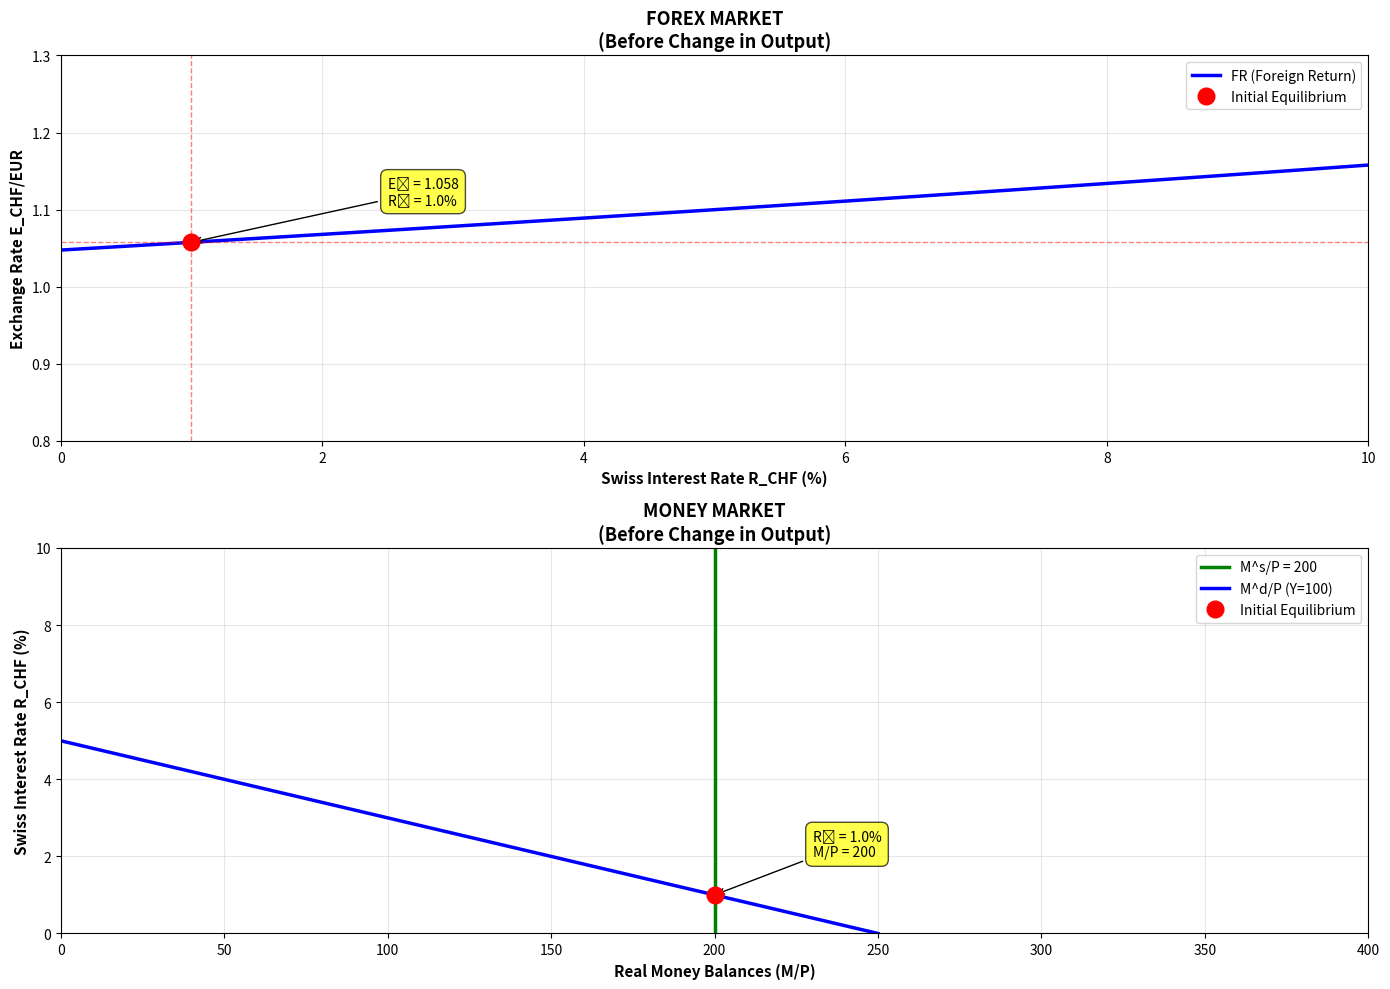

Here is the Python script that generated this plot: (Note: this script raises an exception after producing the figure.)
"""
Problem Set 2 - Problem 4
Domestic Money Demand Analysis
"""

import numpy as np
import matplotlib.pyplot as plt

print("="*80)
print("PROBLEM 4: DOMESTIC MONEY DEMAND ANALYSIS")
print("="*80)
print()

# Given data
R_EUR = 0.05  # German (Eurozone) interest rate
E_e_CHF_EUR = 1.1  # Expected exchange rate CHF/EUR
P_CHF = 1.0  # Swiss price level
P_EUR = 1.0  # German price level
M_s_CHF = 200  # Swiss money supply
Y_CHF = 100  # Swiss output

print("GIVEN INFORMATION:")
print("-" * 80)
print(f"1-year German interest rate: R_EUR = {R_EUR:.3f} ({R_EUR*100:.1f}%)")
print(f"Expected exchange rate: E_e_CHF/EUR = {E_e_CHF_EUR:.1f}")
print(f"Swiss price level: P_CHF = {P_CHF:.2f}")
print(f"German price level: P_EUR = {P_EUR:.2f}")
print(f"Swiss money supply: M^s_CHF = {M_s_CHF:.0f}")
print(f"Swiss output: Y_CHF = {Y_CHF:.0f}")
print()
print("Real money demand function in Switzerland:")
print("  L(R_CHF, Y_CHF) = 100 + 1.5 × Y_CHF - 5000 × R_CHF")
print()

# Part 1: Find equilibrium Swiss interest rate
print("="*80)
print("PART 1: EQUILIBRIUM SWISS INTEREST RATE")
print("="*80)
print()

print("Money market equilibrium condition:")
print("  M^s / P = L(R, Y)")
print("  Real money supply = Real money demand")
print()

real_money_supply = M_s_CHF / P_CHF
print(f"Real money supply:")
print(f"  M^s_CHF / P_CHF = {M_s_CHF:.0f} / {P_CHF:.2f} = {real_money_supply:.3f}")
print()

print("Real money demand:")
print(f"  L(R_CHF, Y_CHF) = 100 + 1.5 × {Y_CHF:.0f} - 5000 × R_CHF")
print(f"  L(R_CHF, Y_CHF) = 100 + {1.5 * Y_CHF:.0f} - 5000 × R_CHF")
print(f"  L(R_CHF, Y_CHF) = {100 + 1.5 * Y_CHF:.0f} - 5000 × R_CHF")
print()

print("Setting M^s/P = L:")
print(f"  {real_money_supply:.3f} = {100 + 1.5 * Y_CHF:.0f} - 5000 × R_CHF")
print()

print("Solving for R_CHF:")
print(f"  5000 × R_CHF = {100 + 1.5 * Y_CHF:.0f} - {real_money_supply:.3f}")
print(f"  5000 × R_CHF = {100 + 1.5 * Y_CHF - real_money_supply:.3f}")

R_CHF = (100 + 1.5 * Y_CHF - real_money_supply) / 5000

print(f"  R_CHF = {100 + 1.5 * Y_CHF - real_money_supply:.3f} / 5000")
print(f"  R_CHF = {R_CHF:.6f}")
print()

print(f"✓ ANSWER: R_CHF = {R_CHF:.3f} or {R_CHF*100:.1f}%")
print()

# Part 2: Find equilibrium spot exchange rate
print("="*80)
print("PART 2: EQUILIBRIUM SPOT EXCHANGE RATE")
print("="*80)
print()

print("We use the Uncovered Interest Parity (UIP) condition:")
print("  (E_e - E) / E = R_EUR - R_CHF")
print()
print("Or equivalently:")
print("  E_e / E = 1 + R_EUR - R_CHF")
print("  E = E_e / (1 + R_EUR - R_CHF)")
print()

print(f"Calculation:")
print(f"  E_CHF/EUR = {E_e_CHF_EUR:.1f} / (1 + {R_EUR:.3f} - {R_CHF:.3f})")
print(f"  E_CHF/EUR = {E_e_CHF_EUR:.1f} / (1 + {R_EUR - R_CHF:.3f})")
print(f"  E_CHF/EUR = {E_e_CHF_EUR:.1f} / {1 + R_EUR - R_CHF:.3f}")

E_CHF_EUR = E_e_CHF_EUR / (1 + R_EUR - R_CHF)

print(f"  E_CHF/EUR = {E_CHF_EUR:.3f}")
print()

print(f"✓ ANSWER: E_CHF/EUR = {E_CHF_EUR:.3f}")
print()

# Part 3: Expected appreciation or depreciation
print("="*80)
print("PART 3: EXPECTED APPRECIATION/DEPRECIATION OF CHF")
print("="*80)
print()

print(f"Current spot rate: E_CHF/EUR = {E_CHF_EUR:.3f}")
print(f"Expected future rate: E_e_CHF/EUR = {E_e_CHF_EUR:.1f}")
print()

expected_change = E_e_CHF_EUR - E_CHF_EUR
pct_change = (expected_change / E_CHF_EUR) * 100

print(f"Expected change: {E_e_CHF_EUR:.1f} - {E_CHF_EUR:.3f} = {expected_change:.3f}")
print(f"Percentage change: {pct_change:.2f}%")
print()

print("Interpretation:")
if expected_change > 0:
    print(f"  Since E_e > E (expected rate > spot rate):")
    print(f"  • It will take MORE CHF to buy 1 EUR in the future")
    print(f"  • The CHF is expected to DEPRECIATE relative to the EUR")
    print(f"  • The EUR is expected to APPRECIATE relative to the CHF")
    appreciation_direction = "DEPRECIATION"
elif expected_change < 0:
    print(f"  Since E_e < E (expected rate < spot rate):")
    print(f"  • It will take FEWER CHF to buy 1 EUR in the future")
    print(f"  • The CHF is expected to APPRECIATE relative to the EUR")
    print(f"  • The EUR is expected to DEPRECIATE relative to the CHF")
    appreciation_direction = "APPRECIATION"
else:
    print(f"  Since E_e = E (expected rate = spot rate):")
    print(f"  • No change expected")
    appreciation_direction = "NO CHANGE"
print()

print(f"✓ ANSWER: The market expects a {appreciation_direction} of the CHF")
print(f"          relative to the EUR by {abs(pct_change):.2f}%")
print()

# Part 4: Temporary increase in output - diagram
print("="*80)
print("PART 4: TEMPORARY INCREASE IN OUTPUT (Y_CHF = 200)")
print("="*80)
print()

Y_1_CHF = 200

print(f"New output level: Y_1_CHF = {Y_1_CHF:.0f}")
print(f"Money supply remains: M^s_CHF = {M_s_CHF:.0f} (central bank does NOT accommodate)")
print(f"Expected exchange rate unchanged: E_e = {E_e_CHF_EUR:.1f} (temporary shock)")
print()

print("Creating diagram...")
print()

# Create figure with money market (bottom) and forex market (top)
fig = plt.figure(figsize=(14, 10))

# Forex market (top)
ax_forex = plt.subplot(2, 1, 1)

# Interest rate range for forex market
R_range_forex = np.linspace(0, 0.10, 100)

# UIP condition: E = E_e / (1 + R_EUR - R_CHF)
E_range_initial = E_e_CHF_EUR / (1 + R_EUR - R_range_forex)

# Plot FR curve (doesn't shift - expected exchange rate unchanged)
ax_forex.plot(R_range_forex * 100, E_range_initial, 'b-', linewidth=2.5, label='FR (Foreign Return)')

# Initial equilibrium
ax_forex.plot(R_CHF * 100, E_CHF_EUR, 'ro', markersize=12, label='Initial Equilibrium', zorder=5)

# Add equilibrium lines
ax_forex.axhline(y=E_CHF_EUR, color='r', linestyle='--', alpha=0.5, linewidth=1)
ax_forex.axvline(x=R_CHF * 100, color='r', linestyle='--', alpha=0.5, linewidth=1)

ax_forex.set_xlabel('Swiss Interest Rate R_CHF (%)', fontsize=11, fontweight='bold')
ax_forex.set_ylabel('Exchange Rate E_CHF/EUR', fontsize=11, fontweight='bold')
ax_forex.set_title('FOREX MARKET\n(Before Change in Output)', fontsize=13, fontweight='bold')
ax_forex.grid(True, alpha=0.3)
ax_forex.legend(loc='upper right', fontsize=10)
ax_forex.set_xlim([0, 10])
ax_forex.set_ylim([0.8, 1.3])

# Add annotations
ax_forex.annotate(f'E₀ = {E_CHF_EUR:.3f}\nR₀ = {R_CHF*100:.1f}%', 
                  xy=(R_CHF * 100, E_CHF_EUR), 
                  xytext=(R_CHF * 100 + 1.5, E_CHF_EUR + 0.05),
                  fontsize=10,
                  bbox=dict(boxstyle='round,pad=0.5', facecolor='yellow', alpha=0.7),
                  arrowprops=dict(arrowstyle='->', connectionstyle='arc3,rad=0'))

# Money market (bottom)
ax_money = plt.subplot(2, 1, 2)

# Interest rate range for money market
R_range_money = np.linspace(0, 0.10, 100)

# Initial money demand
L_initial = 100 + 1.5 * Y_CHF - 5000 * R_range_money

# Plot money supply (vertical line)
ax_money.axvline(x=real_money_supply, color='g', linewidth=2.5, label=f'M^s/P = {real_money_supply:.0f}')

# Plot initial money demand
ax_money.plot(L_initial, R_range_money * 100, 'b-', linewidth=2.5, label=f'M^d/P (Y={Y_CHF:.0f})')

# Initial equilibrium
ax_money.plot(real_money_supply, R_CHF * 100, 'ro', markersize=12, label='Initial Equilibrium', zorder=5)

ax_money.set_xlabel('Real Money Balances (M/P)', fontsize=11, fontweight='bold')
ax_money.set_ylabel('Swiss Interest Rate R_CHF (%)', fontsize=11, fontweight='bold')
ax_money.set_title('MONEY MARKET\n(Before Change in Output)', fontsize=13, fontweight='bold')
ax_money.grid(True, alpha=0.3)
ax_money.legend(loc='upper right', fontsize=10)
ax_money.set_xlim([0, 400])
ax_money.set_ylim([0, 10])

# Add annotations
ax_money.annotate(f'R₀ = {R_CHF*100:.1f}%\nM/P = {real_money_supply:.0f}', 
                  xy=(real_money_supply, R_CHF * 100), 
                  xytext=(real_money_supply + 30, R_CHF * 100 + 1),
                  fontsize=10,
                  bbox=dict(boxstyle='round,pad=0.5', facecolor='yellow', alpha=0.7),
                  arrowprops=dict(arrowstyle='->', connectionstyle='arc3,rad=0'))

plt.tight_layout()
plt.savefig('/home/<user>/Documents/Atlas/Global Business Environment /Problem Set 2/problem4_part4_initial.png', 
            dpi=300, bbox_inches='tight')
print("✓ Initial equilibrium diagram saved as 'problem4_part4_initial.png'")

# Now create the diagram AFTER the output increase
print()
print("Creating diagram with output increase...")
print()

# Part 5: Solve for new short-run equilibrium
print("="*80)
print("PART 5: NEW SHORT-RUN EQUILIBRIUM WITH Y_1_CHF = 200")
print("="*80)
print()

print("New money market equilibrium:")
print(f"  M^s / P = L(R_1_CHF, Y_1_CHF)")
print(f"  {real_money_supply:.0f} = 100 + 1.5 × {Y_1_CHF:.0f} - 5000 × R_1_CHF")
print(f"  {real_money_supply:.0f} = 100 + {1.5 * Y_1_CHF:.0f} - 5000 × R_1_CHF")
print(f"  {real_money_supply:.0f} = {100 + 1.5 * Y_1_CHF:.0f} - 5000 × R_1_CHF")
print()

print("Solving for R_1_CHF:")
print(f"  5000 × R_1_CHF = {100 + 1.5 * Y_1_CHF:.0f} - {real_money_supply:.0f}")
print(f"  5000 × R_1_CHF = {100 + 1.5 * Y_1_CHF - real_money_supply:.0f}")

R_1_CHF = (100 + 1.5 * Y_1_CHF - real_money_supply) / 5000

print(f"  R_1_CHF = {100 + 1.5 * Y_1_CHF - real_money_supply:.0f} / 5000")
print(f"  R_1_CHF = {R_1_CHF:.6f}")
print()

print(f"New Swiss interest rate: R_1_CHF = {R_1_CHF:.3f} ({R_1_CHF*100:.1f}%)")
print()

print("New spot exchange rate (using UIP):")
print(f"  E_1_CHF/EUR = E_e / (1 + R_EUR - R_1_CHF)")
print(f"  E_1_CHF/EUR = {E_e_CHF_EUR:.1f} / (1 + {R_EUR:.3f} - {R_1_CHF:.3f})")
print(f"  E_1_CHF/EUR = {E_e_CHF_EUR:.1f} / {1 + R_EUR - R_1_CHF:.3f}")

E_1_CHF_EUR = E_e_CHF_EUR / (1 + R_EUR - R_1_CHF)

print(f"  E_1_CHF/EUR = {E_1_CHF_EUR:.3f}")
print()

print(f"✓ ANSWER:")
print(f"  • New interest rate: R_1_CHF = {R_1_CHF:.3f} ({R_1_CHF*100:.1f}%)")
print(f"  • New spot exchange rate: E_1_CHF/EUR = {E_1_CHF_EUR:.3f}")
print()

change_R = R_1_CHF - R_CHF
change_E = E_1_CHF_EUR - E_CHF_EUR

print(f"Changes from initial equilibrium:")
print(f"  • Interest rate change: {change_R:.3f} ({change_R*100:.1f} percentage points)")
print(f"  • Exchange rate change: {change_E:.3f} ({change_E/E_CHF_EUR*100:.2f}%)")
print()

if change_R > 0:
    print(f"  → Interest rate INCREASED (money demand increased, so rate must rise)")
if change_E < 0:
    print(f"  → CHF APPRECIATED (lower E means fewer CHF per EUR)")
print()

# Create new diagram showing the shift
fig2 = plt.figure(figsize=(14, 10))

# Forex market (top) with shift
ax_forex2 = plt.subplot(2, 1, 1)

# FR curve (unchanged)
ax_forex2.plot(R_range_forex * 100, E_range_initial, 'b-', linewidth=2.5, label='FR (Foreign Return)')

# Initial equilibrium
ax_forex2.plot(R_CHF * 100, E_CHF_EUR, 'ro', markersize=12, label='Initial Equilibrium', zorder=5)

# New equilibrium
ax_forex2.plot(R_1_CHF * 100, E_1_CHF_EUR, 'go', markersize=12, label='New Equilibrium (Y↑)', zorder=5)

# Add equilibrium lines
ax_forex2.axhline(y=E_CHF_EUR, color='r', linestyle='--', alpha=0.3, linewidth=1)
ax_forex2.axvline(x=R_CHF * 100, color='r', linestyle='--', alpha=0.3, linewidth=1)
ax_forex2.axhline(y=E_1_CHF_EUR, color='g', linestyle='--', alpha=0.3, linewidth=1)
ax_forex2.axvline(x=R_1_CHF * 100, color='g', linestyle='--', alpha=0.3, linewidth=1)

# Arrow showing movement
ax_forex2.annotate('', xy=(R_1_CHF * 100, E_1_CHF_EUR), xytext=(R_CHF * 100, E_CHF_EUR),
                   arrowprops=dict(arrowstyle='->', lw=2.5, color='purple'))

ax_forex2.set_xlabel('Swiss Interest Rate R_CHF (%)', fontsize=11, fontweight='bold')
ax_forex2.set_ylabel('Exchange Rate E_CHF/EUR', fontsize=11, fontweight='bold')
ax_forex2.set_title('FOREX MARKET: SHORT-RUN EQUILIBRIUM\n(Temporary Output Increase, No Monetary Accommodation)', 
                    fontsize=13, fontweight='bold')
ax_forex2.grid(True, alpha=0.3)
ax_forex2.legend(loc='upper right', fontsize=10)
ax_forex2.set_xlim([0, 10])
ax_forex2.set_ylim([0.8, 1.3])

# Add annotations
ax_forex2.annotate(f'Initial\nE₀ = {E_CHF_EUR:.3f}\nR₀ = {R_CHF*100:.1f}%', 
                   xy=(R_CHF * 100, E_CHF_EUR), 
                   xytext=(R_CHF * 100 - 2, E_CHF_EUR + 0.08),
                   fontsize=9,
                   bbox=dict(boxstyle='round,pad=0.5', facecolor='red', alpha=0.3))

ax_forex2.annotate(f'New\nE₁ = {E_1_CHF_EUR:.3f}\nR₁ = {R_1_CHF*100:.1f}%', 
                   xy=(R_1_CHF * 100, E_1_CHF_EUR), 
                   xytext=(R_1_CHF * 100 + 1, E_1_CHF_EUR - 0.08),
                   fontsize=9,
                   bbox=dict(boxstyle='round,pad=0.5', facecolor='green', alpha=0.3))

# Money market (bottom) with shift
ax_money2 = plt.subplot(2, 1, 2)

# New money demand
L_new = 100 + 1.5 * Y_1_CHF - 5000 * R_range_money

# Plot money supply (vertical line - unchanged)
ax_money2.axvline(x=real_money_supply, color='g', linewidth=2.5, label=f'M^s/P = {real_money_supply:.0f}')

# Plot both money demand curves
ax_money2.plot(L_initial, R_range_money * 100, 'b--', linewidth=2, alpha=0.6, label=f'M^d/P (Y₀={Y_CHF:.0f})')
ax_money2.plot(L_new, R_range_money * 100, 'b-', linewidth=2.5, label=f'M^d/P (Y₁={Y_1_CHF:.0f})')

# Equilibria
ax_money2.plot(real_money_supply, R_CHF * 100, 'ro', markersize=12, label='Initial Equilibrium', zorder=5)
ax_money2.plot(real_money_supply, R_1_CHF * 100, 'go', markersize=12, label='New Equilibrium', zorder=5)

# Arrow showing shift
ax_money2.annotate('', xy=(250, 5), xytext=(150, 5),
                   arrowprops=dict(arrowstyle='->', lw=2.5, color='blue'))
ax_money2.text(200, 5.5, 'M^d shifts right\n(Y increases)', fontsize=9, ha='center',
               bbox=dict(boxstyle='round,pad=0.3', facecolor='cyan', alpha=0.3))

ax_money2.set_xlabel('Real Money Balances (M/P)', fontsize=11, fontweight='bold')
ax_money2.set_ylabel('Swiss Interest Rate R_CHF (%)', fontsize=11, fontweight='bold')
ax_money2.set_title('MONEY MARKET: SHORT-RUN EQUILIBRIUM\n(Temporary Output Increase, No Monetary Accommodation)', 
                    fontsize=13, fontweight='bold')
ax_money2.grid(True, alpha=0.3)
ax_money2.legend(loc='upper right', fontsize=10)
ax_money2.set_xlim([0, 500])
ax_money2.set_ylim([0, 10])

# Add annotations
ax_money2.annotate(f'R₀ = {R_CHF*100:.1f}%', 
                   xy=(real_money_supply, R_CHF * 100), 
                   xytext=(real_money_supply + 40, R_CHF * 100),
                   fontsize=9,
                   bbox=dict(boxstyle='round,pad=0.3', facecolor='red', alpha=0.3),
                   arrowprops=dict(arrowstyle='->', connectionstyle='arc3,rad=0.3'))

ax_money2.annotate(f'R₁ = {R_1_CHF*100:.1f}%', 
                   xy=(real_money_supply, R_1_CHF * 100), 
                   xytext=(real_money_supply + 40, R_1_CHF * 100),
                   fontsize=9,
                   bbox=dict(boxstyle='round,pad=0.3', facecolor='green', alpha=0.3),
                   arrowprops=dict(arrowstyle='->', connectionstyle='arc3,rad=0.3'))

plt.tight_layout()
plt.savefig('/home/<user>/Documents/Atlas/Global Business Environment /Problem Set 2/problem4_part4_no_accommodation.png', 
            dpi=300, bbox_inches='tight')
print("✓ Diagram saved as 'problem4_part4_no_accommodation.png'")

# Part 6: With monetary accommodation
print()
print("="*80)
print("PART 6: WITH MONETARY ACCOMMODATION")
print("="*80)
print()

print("If the central bank ACCOMMODATES the change in money demand:")
print("  • Money supply increases to keep interest rate constant")
print("  • R_CHF remains at R₀")
print("  • Exchange rate remains at E₀")
print()

print("Creating diagram with accommodation...")
print()

# Part 7: Calculate new money supply
print("="*80)
print("PART 7: NEW MONEY SUPPLY WITH ACCOMMODATION")
print("="*80)
print()

print("With accommodation, the central bank maintains R_CHF = R₀")
print(f"  R_CHF = {R_CHF:.3f}")
print()

print("New money market equilibrium:")
print(f"  M^s,1 / P = L(R_CHF, Y_1_CHF)")
print(f"  M^s,1 / {P_CHF:.2f} = 100 + 1.5 × {Y_1_CHF:.0f} - 5000 × {R_CHF:.3f}")
print(f"  M^s,1 / {P_CHF:.2f} = 100 + {1.5 * Y_1_CHF:.0f} - {5000 * R_CHF:.0f}")
print(f"  M^s,1 / {P_CHF:.2f} = {100 + 1.5 * Y_1_CHF - 5000 * R_CHF:.0f}")
print()

M_s_1_CHF = (100 + 1.5 * Y_1_CHF - 5000 * R_CHF) * P_CHF

print(f"  M^s,1 = {100 + 1.5 * Y_1_CHF - 5000 * R_CHF:.0f} × {P_CHF:.2f}")
print(f"  M^s,1 = {M_s_1_CHF:.0f}")
print()

print(f"✓ ANSWER: M^s,1_CHF = {M_s_1_CHF:.0f}")
print()

change_M = M_s_1_CHF - M_s_CHF

print(f"Change in money supply: ΔM^s = {M_s_1_CHF:.0f} - {M_s_CHF:.0f} = {change_M:.0f}")
print()

print("Do the spot exchange rate and interest rate change?")
print("  • Interest rate: NO CHANGE (R₁ = R₀ = {:.3f})".format(R_CHF))
print("  • Exchange rate: NO CHANGE (E₁ = E₀ = {:.3f})".format(E_CHF_EUR))
print()
print("  The central bank's monetary accommodation prevents any change in")
print("  the interest rate, which (via UIP) prevents any change in the")
print("  exchange rate.")
print()

# Create diagram with accommodation
fig3 = plt.figure(figsize=(14, 10))

# Forex market (top) - no change
ax_forex3 = plt.subplot(2, 1, 1)

# FR curve
ax_forex3.plot(R_range_forex * 100, E_range_initial, 'b-', linewidth=2.5, label='FR (Foreign Return)')

# Equilibrium (stays the same)
ax_forex3.plot(R_CHF * 100, E_CHF_EUR, 'ro', markersize=12, label='Equilibrium (unchanged)', zorder=5)

# Add equilibrium lines
ax_forex3.axhline(y=E_CHF_EUR, color='r', linestyle='--', alpha=0.5, linewidth=1)
ax_forex3.axvline(x=R_CHF * 100, color='r', linestyle='--', alpha=0.5, linewidth=1)

ax_forex3.set_xlabel('Swiss Interest Rate R_CHF (%)', fontsize=11, fontweight='bold')
ax_forex3.set_ylabel('Exchange Rate E_CHF/EUR', fontsize=11, fontweight='bold')
ax_forex3.set_title('FOREX MARKET: SHORT-RUN EQUILIBRIUM\n(With Monetary Accommodation - No Change)', 
                    fontsize=13, fontweight='bold')
ax_forex3.grid(True, alpha=0.3)
ax_forex3.legend(loc='upper right', fontsize=10)
ax_forex3.set_xlim([0, 10])
ax_forex3.set_ylim([0.8, 1.3])

# Add annotation
ax_forex3.annotate(f'E = {E_CHF_EUR:.3f}\nR = {R_CHF*100:.1f}%\n(UNCHANGED)', 
                   xy=(R_CHF * 100, E_CHF_EUR), 
                   xytext=(R_CHF * 100 + 2, E_CHF_EUR + 0.08),
                   fontsize=10,
                   bbox=dict(boxstyle='round,pad=0.5', facecolor='yellow', alpha=0.7),
                   arrowprops=dict(arrowstyle='->', connectionstyle='arc3,rad=0'))

# Money market (bottom) - both supply and demand shift
ax_money3 = plt.subplot(2, 1, 2)

new_real_money_supply = M_s_1_CHF / P_CHF

# Plot both money supply lines
ax_money3.axvline(x=real_money_supply, color='g', linestyle='--', linewidth=2, alpha=0.6, 
                  label=f'M^s₀/P = {real_money_supply:.0f}')
ax_money3.axvline(x=new_real_money_supply, color='g', linewidth=2.5, 
                  label=f'M^s₁/P = {new_real_money_supply:.0f}')

# Plot both money demand curves
ax_money3.plot(L_initial, R_range_money * 100, 'b--', linewidth=2, alpha=0.6, label=f'M^d/P (Y₀={Y_CHF:.0f})')
ax_money3.plot(L_new, R_range_money * 100, 'b-', linewidth=2.5, label=f'M^d/P (Y₁={Y_1_CHF:.0f})')

# Equilibria (both at same interest rate)
ax_money3.plot(real_money_supply, R_CHF * 100, 'ro', markersize=10, alpha=0.6, label='Initial Equilibrium', zorder=5)
ax_money3.plot(new_real_money_supply, R_CHF * 100, 'go', markersize=12, label='New Equilibrium', zorder=5)

# Arrows showing shifts
ax_money3.annotate('M^d shifts\nright', xy=(270, 3), xytext=(230, 3.8),
                   arrowprops=dict(arrowstyle='->', lw=2, color='blue'),
                   fontsize=9, bbox=dict(boxstyle='round,pad=0.3', facecolor='cyan', alpha=0.3))

ax_money3.annotate('M^s shifts\nright', xy=(300, 7), xytext=(260, 7.8),
                   arrowprops=dict(arrowstyle='->', lw=2, color='green'),
                   fontsize=9, bbox=dict(boxstyle='round,pad=0.3', facecolor='lightgreen', alpha=0.3))

ax_money3.set_xlabel('Real Money Balances (M/P)', fontsize=11, fontweight='bold')
ax_money3.set_ylabel('Swiss Interest Rate R_CHF (%)', fontsize=11, fontweight='bold')
ax_money3.set_title('MONEY MARKET: SHORT-RUN EQUILIBRIUM\n(With Monetary Accommodation - Both Curves Shift)', 
                    fontsize=13, fontweight='bold')
ax_money3.grid(True, alpha=0.3)
ax_money3.legend(loc='upper right', fontsize=9)
ax_money3.set_xlim([0, 500])
ax_money3.set_ylim([0, 10])

# Add annotation showing rate stays constant
ax_money3.axhline(y=R_CHF * 100, color='orange', linestyle=':', linewidth=2, alpha=0.7)
ax_money3.text(250, R_CHF * 100 + 0.5, f'R = {R_CHF*100:.1f}% (CONSTANT)', 
               fontsize=10, ha='center',
               bbox=dict(boxstyle='round,pad=0.4', facecolor='orange', alpha=0.5))

plt.tight_layout()
plt.savefig('/home/<user>/Documents/Atlas/Global Business Environment /Problem Set 2/problem4_part6_accommodation.png', 
            dpi=300, bbox_inches='tight')
print("✓ Diagram saved as 'problem4_part6_accommodation.png'")

plt.show()

print()
print("="*80)
print("SUMMARY OF ALL ANSWERS - PROBLEM 4")
print("="*80)
print()
print(f"1. Equilibrium Swiss interest rate: R_CHF = {R_CHF:.3f} ({R_CHF*100:.1f}%)")
print()
print(f"2. Equilibrium spot exchange rate: E_CHF/EUR = {E_CHF_EUR:.3f}")
print()
print(f"3. Expected movement: CHF expected to {appreciation_direction.upper()}")
print(f"   by {abs(pct_change):.2f}% relative to EUR")
print()
print(f"4. Diagram created showing initial equilibrium (see graph)")
print()
print(f"5. New short-run equilibrium (Y₁ = {Y_1_CHF}, no accommodation):")
print(f"   • R_1_CHF = {R_1_CHF:.3f} ({R_1_CHF*100:.1f}%)")
print(f"   • E_1_CHF/EUR = {E_1_CHF_EUR:.3f}")
print(f"   • Interest rate increased by {change_R*100:.1f} percentage points")
print(f"   • CHF appreciated by {abs(change_E/E_CHF_EUR*100):.2f}%")
print()
print(f"6. Diagram created showing equilibrium with no accommodation (see graph)")
print()
print(f"7. New money supply with accommodation: M^s,1_CHF = {M_s_1_CHF:.0f}")
print(f"   • Money supply increases by {change_M:.0f}")
print(f"   • Interest rate: NO CHANGE (R = {R_CHF:.3f})")
print(f"   • Exchange rate: NO CHANGE (E = {E_CHF_EUR:.3f})")
print(f"   • Diagram created (see graph)")
print()
print("="*80)
